Run: headless pygame with SDL's dummy video driver; simulated clock (each Clock.tick advances the game by its frame time, no real sleeping); random seed 0; keys injected as events and as key.get_pressed() state; mouse plan: one left click at the window centre at the start of phase 2, then a move to the lower-right quarter at the start of phase 3.
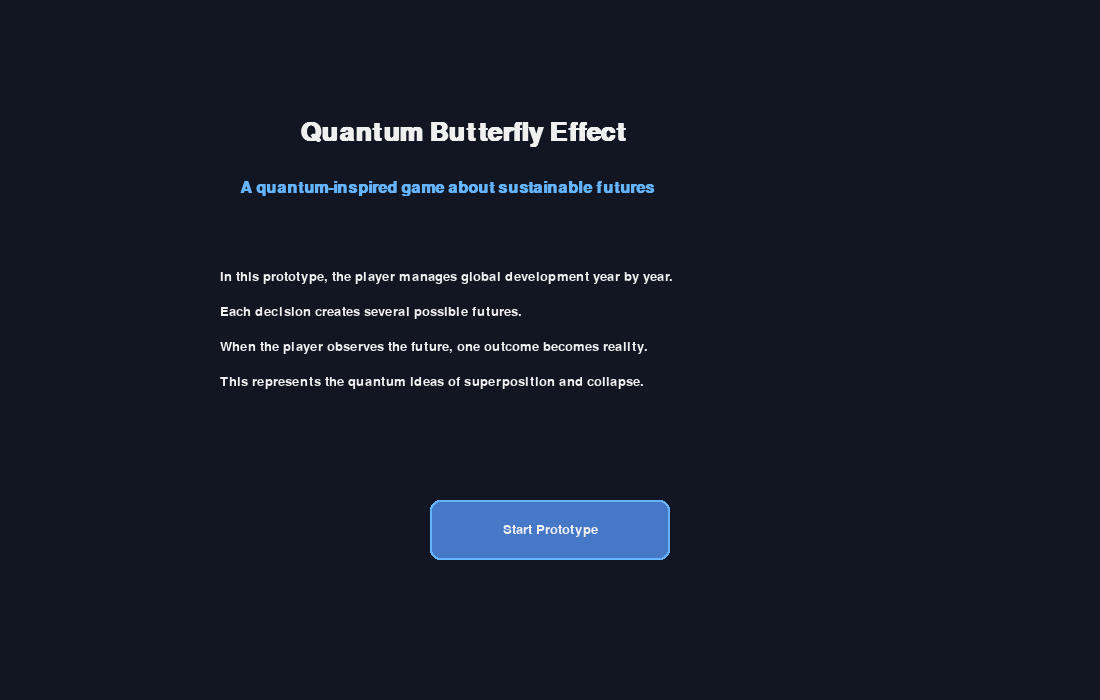
Frame 1 of 4 · flips 1–60 · no input
Frame 2 of 4 · flips 61–180 · clicked the window centre · tapped SPACE, RETURN · held RIGHT (→), D · screen unchanged from frame 1, image omitted
Frame 3 of 4 · flips 181–300 · moved the mouse to the lower-right quarter · held DOWN (↓), S · screen unchanged from frame 2, image omitted
Frame 4 of 4 · flips 301–420 · held LEFT (←), A, UP (↑), W · screen unchanged from frame 3, image omitted

The pygame program that drew these frames:

import pygame
import sys

# Initialize pygame
pygame.init()

# Screen settings
WIDTH, HEIGHT = 1100, 700
screen = pygame.display.set_mode((WIDTH, HEIGHT))
pygame.display.set_caption("Quantum Butterfly Effect")

# Colors
BG_COLOR = (18, 22, 34)
PANEL_COLOR = (30, 36, 52)
TEXT_COLOR = (240, 240, 240)
ACCENT_COLOR = (100, 180, 255)
BUTTON_COLOR = (70, 120, 200)
BUTTON_HOVER = (90, 140, 220)

# Fonts
title_font = pygame.font.SysFont("arial", 38, bold=True)
subtitle_font = pygame.font.SysFont("arial", 24, bold=True)
text_font = pygame.font.SysFont("arial", 20)
small_font = pygame.font.SysFont("arial", 16)

clock = pygame.time.Clock()

# Game state
year = 1
max_years = 10
running = True


def draw_text(text, font, color, surface, x, y):
    """Draw text on the screen."""
    text_obj = font.render(text, True, color)
    surface.blit(text_obj, (x, y))


def draw_button(rect, text, mouse_pos):
    """Draw a button with hover effect."""
    color = BUTTON_HOVER if rect.collidepoint(mouse_pos) else BUTTON_COLOR
    pygame.draw.rect(screen, color, rect, border_radius=10)
    pygame.draw.rect(screen, ACCENT_COLOR, rect, 2, border_radius=10)

    text_surface = text_font.render(text, True, TEXT_COLOR)
    text_rect = text_surface.get_rect(center=rect.center)
    screen.blit(text_surface, text_rect)


start_button = pygame.Rect(430, 500, 240, 60)

while running:
    mouse_pos = pygame.mouse.get_pos()
    screen.fill(BG_COLOR)

    # Title
    draw_text("Quantum Butterfly Effect", title_font, TEXT_COLOR, screen, 300, 120)
    draw_text("A quantum-inspired game about sustainable futures", subtitle_font, ACCENT_COLOR, screen, 240, 180)

    # Intro text
    intro_lines = [
        "In this prototype, the player manages global development year by year.",
        "Each decision creates several possible futures.",
        "When the player observes the future, one outcome becomes reality.",
        "This represents the quantum ideas of superposition and collapse."
    ]

    y_offset = 270
    for line in intro_lines:
        draw_text(line, text_font, TEXT_COLOR, screen, 220, y_offset)
        y_offset += 35

    draw_button(start_button, "Start Prototype", mouse_pos)

    for event in pygame.event.get():
        if event.type == pygame.QUIT:
            running = False

        if event.type == pygame.MOUSEBUTTONDOWN:
            if start_button.collidepoint(event.pos):
                print("Prototype started!")

    pygame.display.flip()
    clock.tick(60)

pygame.quit()
sys.exit()
